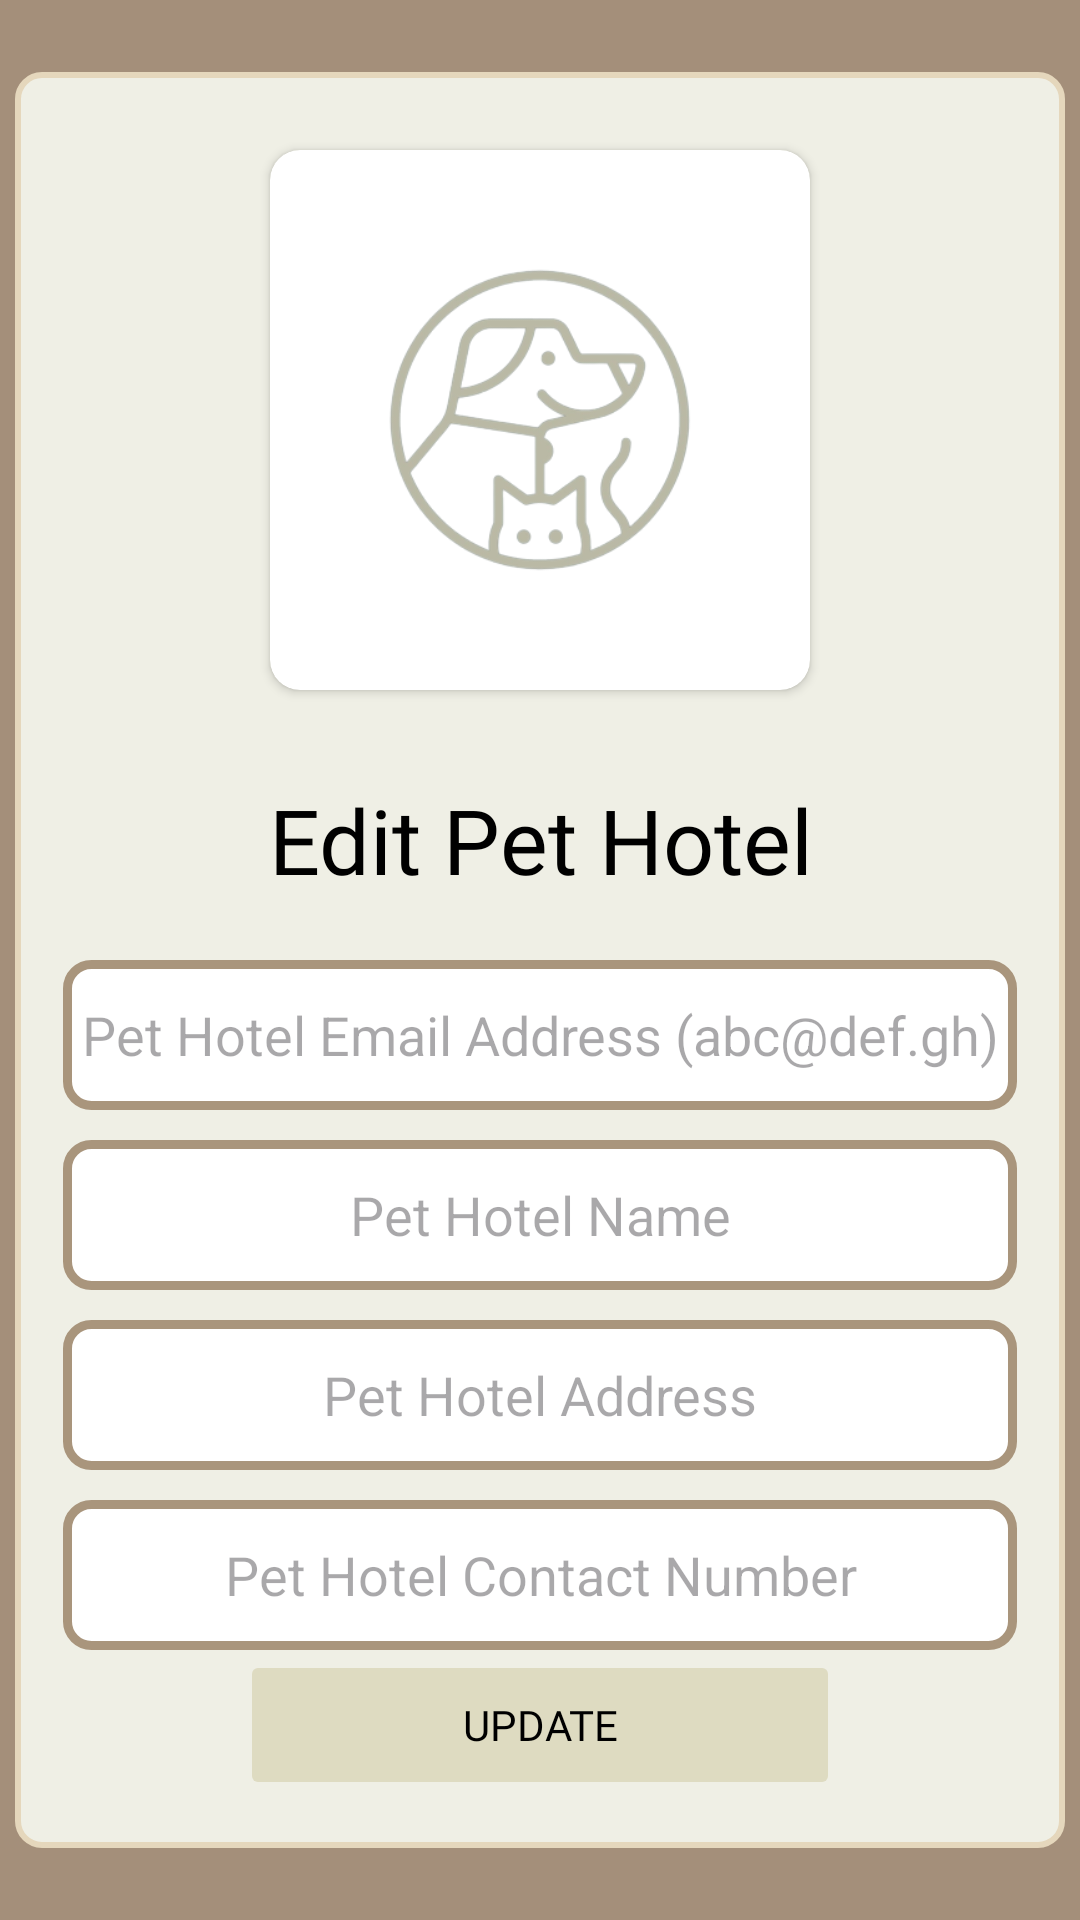

Layout XML and referenced resources for this Android screen:
<!-- AndroidManifest.xml: application theme Theme.UpOnPet -->
<!-- res/layout/activity_edit_profile_staff.xml -->
<?xml version="1.0" encoding="utf-8"?>
<LinearLayout xmlns:android="http://schemas.android.com/apk/res/android"
    xmlns:app="http://schemas.android.com/apk/res-auto"
    xmlns:tools="http://schemas.android.com/tools"
    android:layout_width="match_parent"
    android:layout_height="match_parent"
    android:background="@color/graybeige"
    android:orientation="vertical"
    tools:context=".MainActivity">

    <ScrollView
        android:layout_width="match_parent"
        android:layout_height="0dp"
        android:layout_weight="1">

        <LinearLayout
            android:layout_width="350dp"
            android:layout_height="wrap_content"
            android:layout_gravity="center"
            android:orientation="vertical"
            android:padding="16dp"
            android:background="@drawable/rounded_box">
            <androidx.cardview.widget.CardView
                android:layout_width="180dp"
                android:layout_height="180dp"
                android:layout_gravity="center"
                android:layout_marginTop="10dp"
                android:layout_marginBottom="20dp"
                app:cardCornerRadius="10dp">

                <ImageView
                    android:layout_width="match_parent"
                    android:layout_height="match_parent"
                    android:src="@drawable/iconnobg"
                    android:scaleType="centerCrop" />

            </androidx.cardview.widget.CardView>

            <TextView
                android:id="@+id/text"
                android:layout_width="match_parent"
                android:layout_height="60dp"
                android:fontFamily="@font/opensans_semibold"
                android:textSize="30dp"
                android:textColor="@color/black"
                android:text="Edit Pet Hotel"
                android:gravity="center"
                android:padding="8dp"
                />

            <EditText
                android:id="@+id/updatepethotelemail"
                android:layout_width="match_parent"
                android:layout_height="50dp"
                android:layout_marginTop="10dp"
                android:background="@drawable/box_bg"                android:ems="10"
                android:gravity="center"
                android:hint="Pet Hotel Email Address (abc@def.gh)"
                android:inputType="text" />


            <EditText
                android:id="@+id/updatenamepethotel"
                android:layout_width="match_parent"
                android:layout_height="50dp"
                android:layout_marginTop="10dp"
                android:background="@drawable/box_bg"                android:ems="10"
                android:gravity="center"
                android:hint="Pet Hotel Name"
                android:inputType="textMultiLine"
                android:lines="3"
                android:minLines="2"
                android:maxLines="5" />


            <EditText
                android:id="@+id/updateaddresspethotel"
                android:layout_width="match_parent"
                android:layout_height="50dp"
                android:layout_marginTop="10dp"
                android:background="@drawable/box_bg"                android:ems="10"
                android:gravity="center"
                android:hint="Pet Hotel Address"
                android:inputType="textMultiLine"
                android:lines="3"
                android:minLines="2"
                android:maxLines="5"/>


            <EditText
                android:id="@+id/updatecontactpethotel"
                android:layout_width="match_parent"
                android:layout_height="50dp"
                android:layout_marginTop="10dp"
                android:background="@drawable/box_bg"                android:ems="10"
                android:gravity="center"
                android:hint="Pet Hotel Contact Number"
                android:inputType="text" />



            <Button
                android:id="@+id/buttoneditprofile"
                android:layout_width="200dp"
                android:layout_height="50dp"
                android:backgroundTint="@color/greygreen"
                android:text="Update"
                android:layout_gravity="center"
                android:gravity="center"
                android:fontFamily="@font/opensans_semibold"
                android:textColor="@color/black"
                android:enabled="false"/>

        </LinearLayout>
    </ScrollView>

</LinearLayout>
<!-- resources referenced by this layout -->
<resources>
  <color name="black">#FF000000</color>
  <color name="graybeige">#a48f7a</color>
  <color name="greygreen">#dedbc1</color>
  <!-- drawable box_bg (drawable) -->
  <shape xmlns:android="http://schemas.android.com/apk/res/android">
      <solid android:color="#FFFFFF" /> 
      <corners android:radius="8dp" /> 
      <stroke
          android:width="3dp"
          android:color="@color/nude" /> 
  </shape>
  <!-- drawable iconnobg: png bitmap (drawable, 49533 bytes) -->
  <!-- drawable rounded_box (drawable) -->
  <shape xmlns:tools="http://schemas.android.com/tools"
      xmlns:android="http://schemas.android.com/apk/res/android"
      tools:ignore="ExtraText">
      <solid android:color="@color/offwhite" /> 
      <corners android:radius="8dp" /> 
      <stroke
          android:color="@color/lightnude"
          android:width="2dp"> 
      </stroke>
  </shape>
  <style name="Theme.UpOnPet" parent="Base.Theme.UpOnPet" />
  <color name="nude">#a9957c</color>
  <color name="offwhite">#efefe5</color>
  <color name="lightnude">#e5d7bc</color>
  <style name="Base.Theme.UpOnPet" parent="Theme.Material3.DayNight.NoActionBar">
          
          
          <item name="colorPrimary">@color/black</item>
          <item name="android:background">?android:attr/activatedBackgroundIndicator</item>
  
      </style>
</resources>
